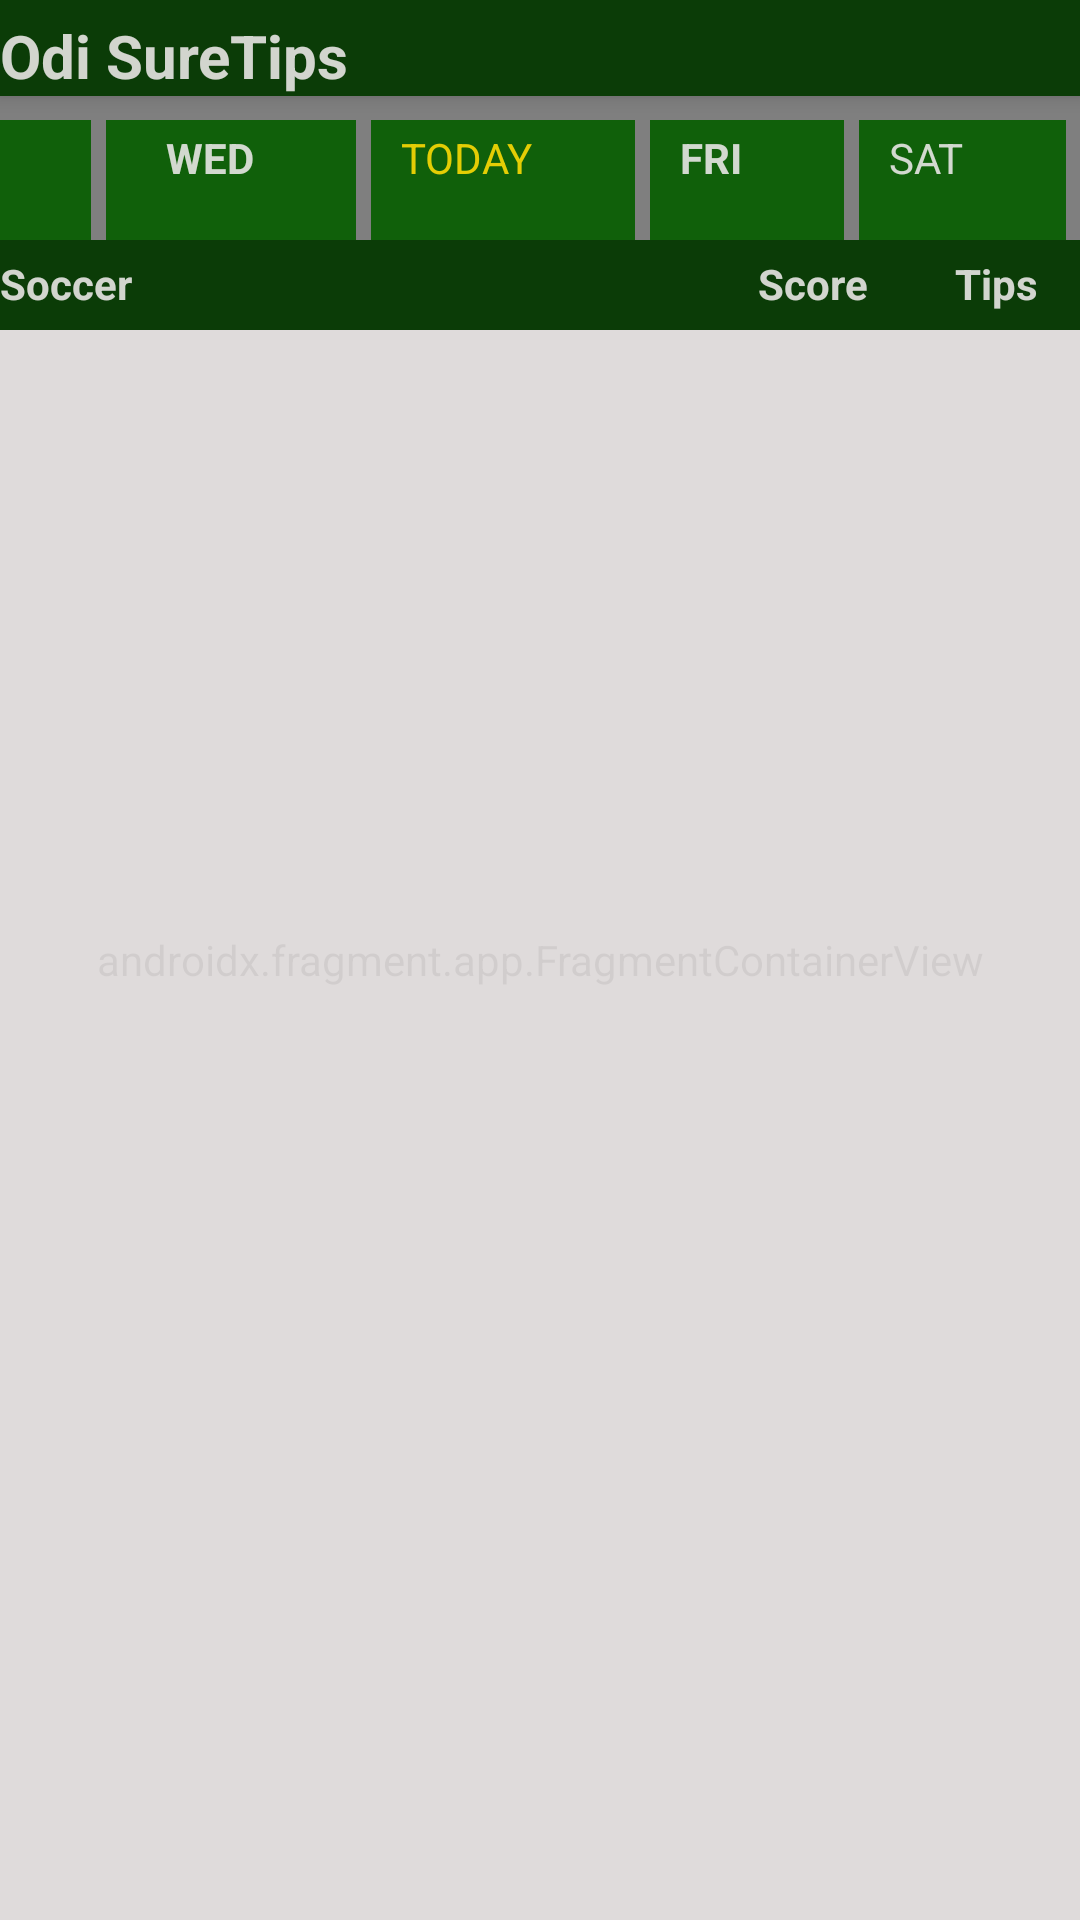

The Android layout XML behind this screen, and the referenced resources:
<!-- AndroidManifest.xml: application theme Theme.OdiBettingHints -->
<!-- res/layout/activity_main.xml -->
<?xml version="1.0" encoding="utf-8"?>
<androidx.coordinatorlayout.widget.CoordinatorLayout
    xmlns:android="http://schemas.android.com/apk/res/android"
    xmlns:app="http://schemas.android.com/apk/res-auto"
    xmlns:tools="http://schemas.android.com/tools"
    android:layout_width="match_parent"
    android:layout_height="match_parent"
    tools:context=".activities.MainActivity">

    <com.google.android.material.appbar.AppBarLayout
        android:id="@+id/appBarLayout"
        android:layout_width="match_parent"
        android:layout_height="wrap_content"

        >

        <TextView
            android:id="@+id/textView5"
            android:layout_width="match_parent"
            android:layout_height="wrap_content"
            android:layout_weight="1"
            android:background="@color/greenColor"
            android:paddingTop="5dp"
            android:text="Odi SureTips"
            android:textColor="@color/white"
            android:textSize="20sp"
            android:textStyle="bold" />



    </com.google.android.material.appbar.AppBarLayout>

    <androidx.appcompat.widget.Toolbar
        android:id="@+id/toolbar"
        android:layout_width="match_parent"
        android:layout_height="100dp"
        android:paddingRight="50dp"
        android:background="@color/greenColor"
        app:layout_anchor="@+id/appBarLayout"
        app:layout_anchorGravity="center"
        app:titleMarginStart="40dp" />

    <include
        android:id="@+id/include"
        layout="@layout/content_main"
        android:layout_height="match_parent"
        android:layout_width="match_parent" />

    <include
        layout="@layout/fragment_first"
        />

    <include
        layout="@layout/fragment_blank"
        />



    <androidx.recyclerview.widget.RecyclerView
        android:id="@+id/recyclerview_id"
        android:layout_width="match_parent"
        android:layout_height="match_parent"
        android:layout_marginTop="110dp"
        android:background="@color/white"
        app:layout_anchor="@+id/include"
        app:layout_anchorGravity="center"
        tools:visibility="visible">

    </androidx.recyclerview.widget.RecyclerView>




</androidx.coordinatorlayout.widget.CoordinatorLayout>
<!-- res/layout/content_main.xml (included above) -->
<?xml version="1.0" encoding="utf-8"?>
<androidx.constraintlayout.widget.ConstraintLayout
    xmlns:android="http://schemas.android.com/apk/res/android"
    android:layout_width="match_parent"
    android:layout_height="match_parent"
    xmlns:app="http://schemas.android.com/apk/res-auto">

    <androidx.fragment.app.FragmentContainerView
        android:id="@+id/nav_host_fragment"
        android:name="androidx.navigation.fragment.NavHostFragment"
        android:layout_width="0dp"
        android:layout_height="0dp"
        app:defaultNavHost="true"
        app:layout_constraintBottom_toBottomOf="parent"
        app:layout_constraintHorizontal_bias="1.0"
        app:layout_constraintLeft_toLeftOf="parent"
        app:layout_constraintRight_toRightOf="parent"
        app:layout_constraintTop_toTopOf="parent"
        app:layout_constraintVertical_bias="1.0"
       />

</androidx.constraintlayout.widget.ConstraintLayout>
<!-- res/layout/fragment_first.xml (included above) -->
<?xml version="1.0" encoding="utf-8"?>
<androidx.constraintlayout.widget.ConstraintLayout xmlns:android="http://schemas.android.com/apk/res/android"
    xmlns:app="http://schemas.android.com/apk/res-auto"
    xmlns:tools="http://schemas.android.com/tools"
    android:layout_width="match_parent"
    android:layout_height="match_parent"
    tools:context=".activities.FirstFragment">



    <androidx.constraintlayout.widget.ConstraintLayout
        android:id="@+id/linearLayout"
        android:layout_width="match_parent"
        android:layout_height="match_parent"
        app:layout_constraintBottom_toBottomOf="parent"
        app:layout_constraintEnd_toEndOf="parent"
        app:layout_constraintTop_toTopOf="parent"
        app:layout_constraintVertical_bias="0.0">

        <LinearLayout
            android:id="@+id/linearLayout2"
            android:layout_width="420dp"
            android:layout_height="49dp"
            android:layout_marginTop="40dp"
            android:layout_marginBottom="40dp"
            android:orientation="horizontal"
            app:layout_constraintBottom_toBottomOf="parent"
            app:layout_constraintEnd_toEndOf="parent"
            app:layout_constraintHorizontal_bias="1.0"
            app:layout_constraintStart_toStartOf="parent"
            app:layout_constraintTop_toTopOf="parent"
            app:layout_constraintVertical_bias="0.0">

            <TextView
                android:id="@+id/textView7"
                android:layout_width="wrap_content"
                android:layout_height="70dp"
                android:layout_marginRight="5dp"
                android:layout_weight="1"
                android:background="@color/green"
                android:paddingLeft="30dp"
                android:paddingTop="3dp"
                android:text="TUE"
                android:textColor="@color/white"
                android:textStyle="bold" />

            <TextView
                android:id="@+id/textView8"
                android:layout_width="wrap_content"
                android:layout_height="70dp"
                android:layout_marginRight="5dp"
                android:layout_weight="1"
                android:background="@color/green"
                android:paddingLeft="20dp"
                android:paddingTop="3dp"

                android:text="WED"
                android:textColor="@color/white"
                android:textStyle="bold" />

            <TextView
                android:id="@+id/textView9"
                android:layout_width="wrap_content"
                android:layout_height="70dp"
                android:layout_marginRight="5dp"
                android:layout_weight="1"
                android:background="@color/green"
                android:paddingLeft="10dp"
                android:paddingTop="3dp"

                android:text="TODAY"
                android:textColor="@color/yellow" />

            <TextView
                android:id="@+id/textView10"
                android:layout_width="wrap_content"
                android:layout_height="70dp"
                android:layout_marginRight="5dp"
                android:layout_weight="1"
                android:background="@color/green"
                android:paddingLeft="10dp"
                android:paddingTop="3dp"

                android:text="FRI"
                android:textColor="@color/white"
                android:textStyle="bold" />

            <TextView
                android:id="@+id/textView11"
                android:layout_width="wrap_content"
                android:layout_height="70dp"
                android:layout_marginRight="5dp"
                android:layout_weight="1"
                android:background="@color/green"
                android:paddingLeft="10dp"
                android:paddingTop="3dp"
                android:text="SAT"
                android:textColor="@color/white" />

        </LinearLayout>

    </androidx.constraintlayout.widget.ConstraintLayout>

</androidx.constraintlayout.widget.ConstraintLayout>
<!-- res/layout/fragment_blank.xml (included above) -->
<?xml version="1.0" encoding="utf-8"?>
<FrameLayout xmlns:android="http://schemas.android.com/apk/res/android"
    xmlns:tools="http://schemas.android.com/tools"
    android:layout_width="match_parent"
    android:layout_height="match_parent"
    android:paddingTop="80dp"
    tools:context=".fragment3">

    


    <LinearLayout
        android:layout_width="422dp"
        android:layout_height="30dp"
        android:background="@color/greenColor"
        android:orientation="horizontal">

        <TextView
            android:id="@+id/textView5"
            android:layout_width="wrap_content"
            android:layout_height="wrap_content"
            android:layout_weight="1"
            android:paddingTop="5dp"
            android:text="Soccer"
            android:textColor="@color/white"
            android:textStyle="bold" />

        <TextView
            android:id="@+id/textView6"
            android:layout_width="wrap_content"
            android:layout_height="wrap_content"
            android:layout_weight="1"
            android:paddingLeft="200dp"
            android:text="Score"
            android:textColor="@color/white"
            android:textStyle="bold" />

        <TextView
            android:id="@+id/textView9"
            android:layout_width="wrap_content"
            android:layout_height="wrap_content"
            android:layout_weight="1"
            android:paddingLeft="20dp"
            android:text="Tips"
            android:textColor="@color/white"
            android:textStyle="bold" />

        <TextView
            android:id="@+id/textView12"
            android:layout_width="wrap_content"
            android:layout_height="wrap_content"
            android:layout_weight="1"
            android:paddingLeft="25dp"
            android:text="Odds"
            android:textColor="@color/white"
            android:textStyle="bold" />
    </LinearLayout>

    <androidx.recyclerview.widget.RecyclerView
        android:id="@+id/recyclerView"
        android:layout_width="match_parent"
        android:layout_height="match_parent"
        android:paddingTop="50dp" />

</FrameLayout>
<!-- resources referenced by this layout -->
<resources>
  <color name="green">#10600A</color>
  <color name="greenColor">#0B3C07</color>
  <color name="white">#E2ECE8E8</color>
  <color name="yellow">#E4CD05</color>
  <style name="Theme.OdiBettingHints" parent="Theme.MaterialComponents.DayNight.NoActionBar">
          
          <item name="colorOnPrimary">@color/white</item>
          
          <item name="colorOnSecondary">@color/black</item>
          
          <item name="android:statusBarColor" tools:targetApi="l">?attr/colorPrimaryVariant</item>
          
      </style>
  <color name="black">#FF000000</color>
</resources>
